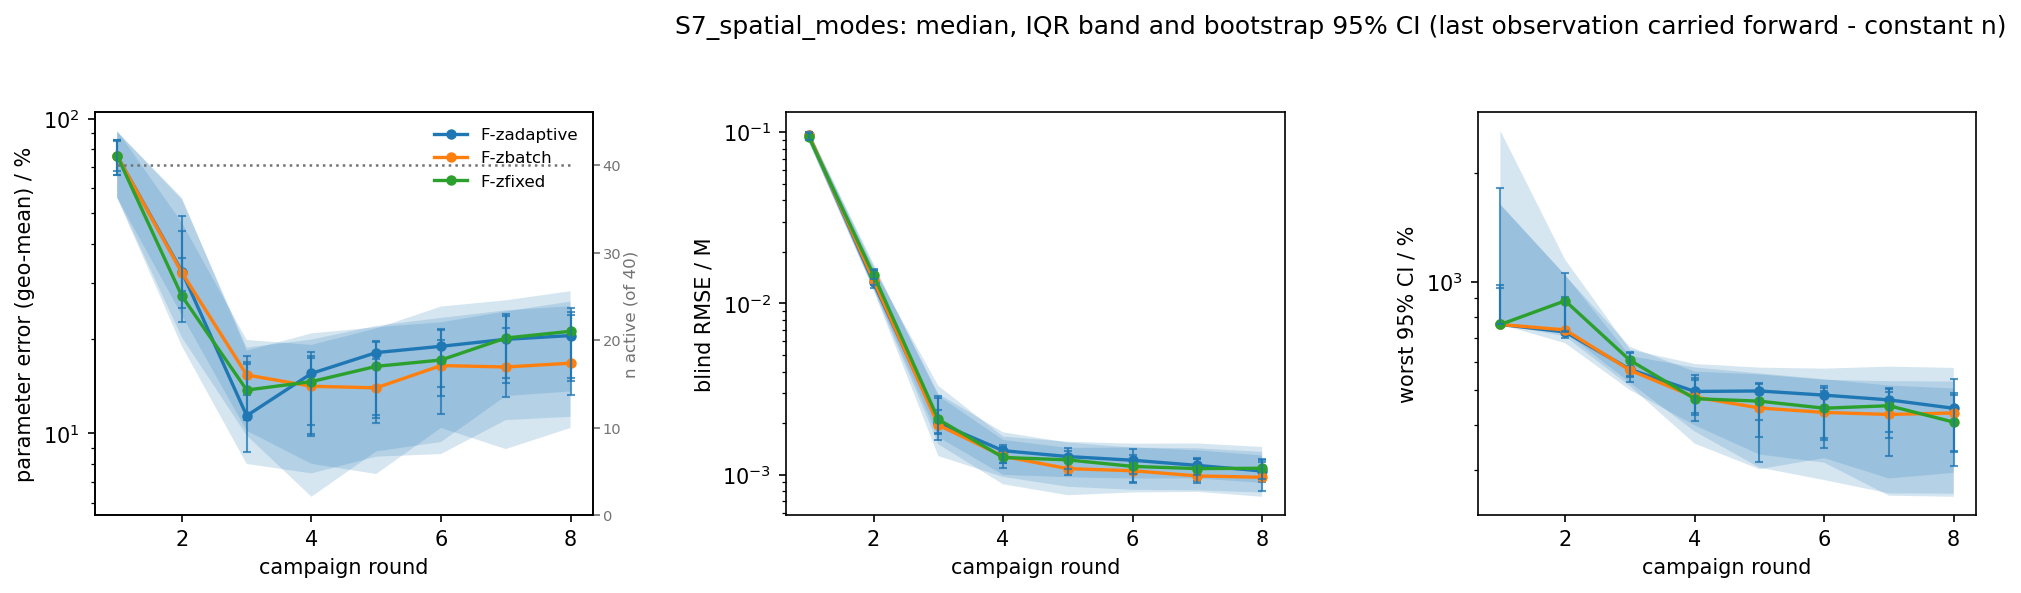

Data behind this chart, as committed beside it:
scenario, strategy, metric, basis, round, n_total, n_observed, n_in_summary, n_faulted_cumulative, median, q25, q75, boot_ci_lo, boot_ci_hi
S7_spatial_modes, F-zadaptive, param_err_pct, locf, 1, 40, 40, 40, 0, 76.05, 56.08, 90.85, 65.97, 85.33
S7_spatial_modes, F-zadaptive, param_err_pct, locf, 2, 40, 40, 40, 0, 32.63, 18.9, 55.33, 25.02, 48.91
S7_spatial_modes, F-zadaptive, param_err_pct, locf, 3, 40, 40, 40, 0, 11.37, 7.993, 18.72, 8.744, 16.65
S7_spatial_modes, F-zadaptive, param_err_pct, locf, 4, 40, 38, 40, 2, 15.5, 7.457, 19.86, 10.63, 18.18
S7_spatial_modes, F-zadaptive, param_err_pct, locf, 5, 40, 38, 40, 2, 18.05, 8.428, 21.95, 11.48, 19.71
S7_spatial_modes, F-zadaptive, param_err_pct, locf, 6, 40, 38, 40, 2, 18.9, 8.593, 23.27, 13.18, 21.37
S7_spatial_modes, F-zadaptive, param_err_pct, locf, 7, 40, 38, 40, 2, 19.89, 11.01, 24.59, 14.45, 23.67
S7_spatial_modes, F-zadaptive, param_err_pct, locf, 8, 40, 38, 40, 2, 20.45, 11.28, 25.34, 14.62, 24.28
S7_spatial_modes, F-zbatch, param_err_pct, locf, 1, 40, 40, 40, 0, 76.05, 56.08, 90.85, 66.01, 85.33
S7_spatial_modes, F-zbatch, param_err_pct, locf, 2, 40, 40, 40, 0, 32.39, 23.7, 55.98, 28.33, 43.87
S7_spatial_modes, F-zbatch, param_err_pct, locf, 3, 40, 40, 40, 0, 15.33, 10.19, 18.31, 13.25, 17.58
S7_spatial_modes, F-zbatch, param_err_pct, locf, 4, 40, 40, 40, 0, 14.11, 8, 20.78, 9.962, 17.37
S7_spatial_modes, F-zbatch, param_err_pct, locf, 5, 40, 40, 40, 0, 13.95, 7.424, 21.73, 11.16, 17.22
S7_spatial_modes, F-zbatch, param_err_pct, locf, 6, 40, 40, 40, 0, 16.42, 10.4, 22.53, 11.49, 19.74
S7_spatial_modes, F-zbatch, param_err_pct, locf, 7, 40, 40, 40, 0, 16.25, 8.91, 24.39, 13.07, 21.67
S7_spatial_modes, F-zbatch, param_err_pct, locf, 8, 40, 40, 40, 0, 16.7, 10.4, 26.23, 13.23, 23.74
S7_spatial_modes, F-zfixed, param_err_pct, locf, 1, 40, 40, 40, 0, 76.13, 56.11, 91.47, 68.07, 84.61
S7_spatial_modes, F-zfixed, param_err_pct, locf, 2, 40, 40, 40, 0, 27.28, 20.16, 46.66, 22.64, 35.96
S7_spatial_modes, F-zfixed, param_err_pct, locf, 3, 40, 40, 40, 0, 13.72, 9.846, 19.8, 11.03, 16.86
S7_spatial_modes, F-zfixed, param_err_pct, locf, 4, 40, 40, 40, 0, 14.6, 6.286, 19.1, 9.823, 17.65
S7_spatial_modes, F-zfixed, param_err_pct, locf, 5, 40, 40, 40, 0, 16.32, 8.76, 21.55, 10.78, 19.55
S7_spatial_modes, F-zfixed, param_err_pct, locf, 6, 40, 40, 40, 0, 17.1, 9.384, 25.28, 14.03, 21.45
S7_spatial_modes, F-zfixed, param_err_pct, locf, 7, 40, 40, 40, 0, 20.08, 13.13, 26.46, 15.01, 23.87
S7_spatial_modes, F-zfixed, param_err_pct, locf, 8, 40, 40, 40, 0, 21.1, 13.58, 28.29, 14.94, 24.96
S7_spatial_modes, F-zadaptive, blind_rmse_M, locf, 1, 40, 40, 40, 0, 0.09601, 0.08846, 0.1018, 0.09167, 0.1002
S7_spatial_modes, F-zadaptive, blind_rmse_M, locf, 2, 40, 40, 40, 0, 0.01325, 0.01191, 0.01594, 0.0123, 0.01548
S7_spatial_modes, F-zadaptive, blind_rmse_M, locf, 3, 40, 40, 40, 0, 0.002006, 0.001284, 0.003303, 0.001719, 0.002798
S7_spatial_modes, F-zadaptive, blind_rmse_M, locf, 4, 40, 38, 40, 2, 0.00138, 0.0009692, 0.001668, 0.001175, 0.001496
S7_spatial_modes, F-zadaptive, blind_rmse_M, locf, 5, 40, 38, 40, 2, 0.001275, 0.0008496, 0.001555, 0.001089, 0.001429
S7_spatial_modes, F-zadaptive, blind_rmse_M, locf, 6, 40, 38, 40, 2, 0.001214, 0.0008151, 0.001516, 0.0009069, 0.001414
S7_spatial_modes, F-zadaptive, blind_rmse_M, locf, 7, 40, 38, 40, 2, 0.001132, 0.0008098, 0.00152, 0.0009146, 0.001229
S7_spatial_modes, F-zadaptive, blind_rmse_M, locf, 8, 40, 38, 40, 2, 0.00105, 0.0007858, 0.00145, 0.0009005, 0.001226
S7_spatial_modes, F-zbatch, blind_rmse_M, locf, 1, 40, 40, 40, 0, 0.09601, 0.08846, 0.1018, 0.09146, 0.1002
S7_spatial_modes, F-zbatch, blind_rmse_M, locf, 2, 40, 40, 40, 0, 0.01367, 0.01215, 0.01702, 0.01282, 0.01596
S7_spatial_modes, F-zbatch, blind_rmse_M, locf, 3, 40, 40, 40, 0, 0.001948, 0.001504, 0.002887, 0.001602, 0.002397
S7_spatial_modes, F-zbatch, blind_rmse_M, locf, 4, 40, 40, 40, 0, 0.001279, 0.0008781, 0.001595, 0.00109, 0.001454
S7_spatial_modes, F-zbatch, blind_rmse_M, locf, 5, 40, 40, 40, 0, 0.001084, 0.0007585, 0.001432, 0.0009945, 0.001287
S7_spatial_modes, F-zbatch, blind_rmse_M, locf, 6, 40, 40, 40, 0, 0.001054, 0.0007866, 0.00144, 0.0008982, 0.001179
S7_spatial_modes, F-zbatch, blind_rmse_M, locf, 7, 40, 40, 40, 0, 0.0009826, 0.0007929, 0.001387, 0.0008932, 0.001235
S7_spatial_modes, F-zbatch, blind_rmse_M, locf, 8, 40, 40, 40, 0, 0.000965, 0.0007424, 0.001293, 0.0008071, 0.001211
S7_spatial_modes, F-zfixed, blind_rmse_M, locf, 1, 40, 40, 40, 0, 0.09372, 0.0877, 0.1005, 0.08941, 0.09814
S7_spatial_modes, F-zfixed, blind_rmse_M, locf, 2, 40, 40, 40, 0, 0.01469, 0.01223, 0.01657, 0.01386, 0.01559
S7_spatial_modes, F-zfixed, blind_rmse_M, locf, 3, 40, 40, 40, 0, 0.002103, 0.001655, 0.002966, 0.001751, 0.002891
S7_spatial_modes, F-zfixed, blind_rmse_M, locf, 4, 40, 40, 40, 0, 0.00126, 0.000997, 0.001767, 0.001165, 0.001447
S7_spatial_modes, F-zfixed, blind_rmse_M, locf, 5, 40, 40, 40, 0, 0.001219, 0.0009655, 0.00154, 0.001082, 0.001369
S7_spatial_modes, F-zfixed, blind_rmse_M, locf, 6, 40, 40, 40, 0, 0.001117, 0.000949, 0.001437, 0.001004, 0.001298
S7_spatial_modes, F-zfixed, blind_rmse_M, locf, 7, 40, 40, 40, 0, 0.001084, 0.00095, 0.001425, 0.0009956, 0.001245
S7_spatial_modes, F-zfixed, blind_rmse_M, locf, 8, 40, 40, 40, 0, 0.001089, 0.0008949, 0.001357, 0.0009401, 0.001183
S7_spatial_modes, F-zadaptive, max_rel_ci_pct, locf, 1, 40, 40, 40, 0, 761.3, 761.3, 1638, 761.3, 959
S7_spatial_modes, F-zadaptive, max_rel_ci_pct, locf, 2, 40, 40, 40, 0, 725.7, 675.5, 1042, 696.8, 906.2
S7_spatial_modes, F-zadaptive, max_rel_ci_pct, locf, 3, 40, 40, 40, 0, 571.6, 500.7, 660.1, 528.1, 636.8
S7_spatial_modes, F-zadaptive, max_rel_ci_pct, locf, 4, 40, 38, 40, 2, 496.2, 399.7, 563.1, 431.8, 539.1
S7_spatial_modes, F-zadaptive, max_rel_ci_pct, locf, 5, 40, 38, 40, 2, 497.8, 331.7, 553.4, 413, 520.6
S7_spatial_modes, F-zadaptive, max_rel_ci_pct, locf, 6, 40, 38, 40, 2, 484.7, 314.8, 534.7, 363.4, 508.2
S7_spatial_modes, F-zadaptive, max_rel_ci_pct, locf, 7, 40, 38, 40, 2, 470.2, 254.9, 530, 368.3, 502.6
S7_spatial_modes, F-zadaptive, max_rel_ci_pct, locf, 8, 40, 38, 40, 2, 445.6, 253.2, 528.7, 336.1, 490.2
S7_spatial_modes, F-zbatch, max_rel_ci_pct, locf, 1, 40, 40, 40, 0, 761.3, 761.3, 1638, 761.3, 980.1
S7_spatial_modes, F-zbatch, max_rel_ci_pct, locf, 2, 40, 40, 40, 0, 735.4, 724.6, 1045, 728.4, 897.6
S7_spatial_modes, F-zbatch, max_rel_ci_pct, locf, 3, 40, 40, 40, 0, 568.3, 524.8, 622.5, 543.2, 600.4
S7_spatial_modes, F-zbatch, max_rel_ci_pct, locf, 4, 40, 40, 40, 0, 478.8, 384.4, 578.5, 426.3, 552.8
... 12 more rows
